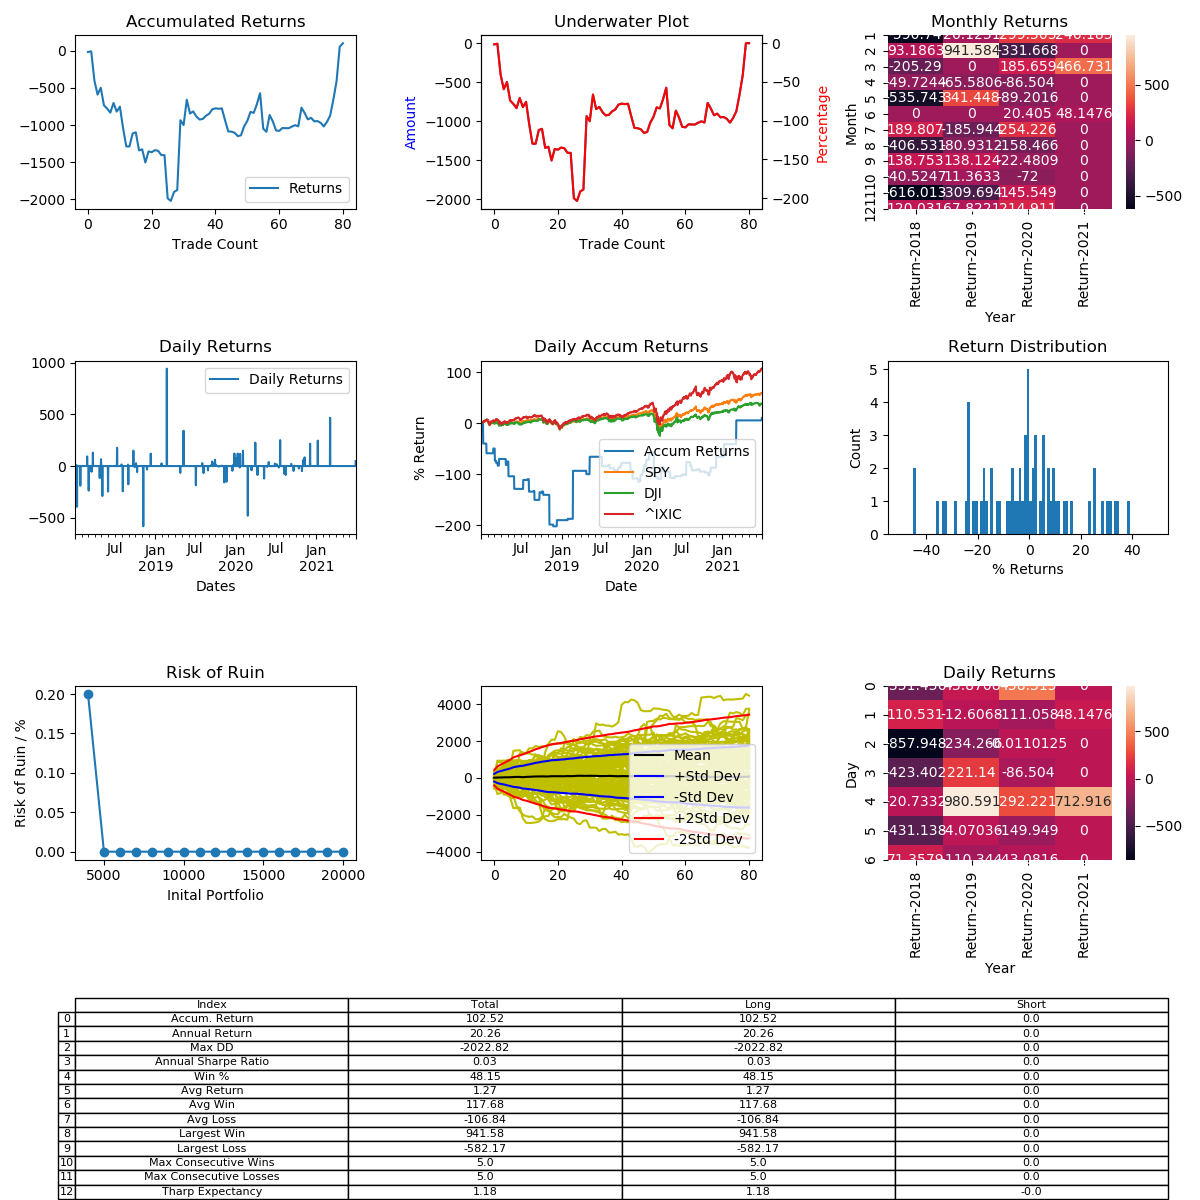

Source data for this figure (header and first rows):
, Entry Time, Exit Time, Symbol, Direction, Entry, Exit
0, 2018-01-03 03:30:00, 2018-01-06 16:15:00, BCHUSD, LONG, 2605, 2565
1, 2018-01-08 23:00:00, 2018-01-09 09:30:00, BCHUSD, LONG, 2409, 2430
2, 2018-01-10 18:30:00, 2018-01-23 03:30:00, BCHUSD, LONG, 2679, 1624
3, 2018-01-25 05:00:00, 2018-02-21 05:00:00, BCHUSD, LONG, 1675, 1356
4, 2018-02-26 01:15:00, 2018-03-03 02:45:00, BCHUSD, LONG, 1176, 1286
5, 2018-03-04 19:15:00, 2018-03-09 04:15:00, BCHUSD, LONG, 1270, 968.0
6, 2018-03-10 11:00:00, 2018-03-11 06:30:00, BCHUSD, LONG, 1053, 1008
7, 2018-03-17 08:00:00, 2018-03-18 01:15:00, BCHUSD, LONG, 980.0, 926
8, 2018-03-23 08:45:00, 2018-04-20 18:30:00, BCHUSD, LONG, 992.7, 1122
9, 2018-04-24 00:30:00, 2018-04-26 19:15:00, BCHUSD, LONG, 1495, 1321
10, 2018-04-29 17:00:00, 2018-05-05 02:00:00, BCHUSD, LONG, 1424, 1519
11, 2018-05-05 11:00:00, 2018-05-17 23:45:00, BCHUSD, LONG, 1670, 1187
12, 2018-05-31 11:45:00, 2018-07-05 08:00:00, BCHUSD, LONG, 1009, 760.0
13, 2018-07-07 00:30:00, 2018-07-07 03:30:00, BCHUSD, LONG, 730.0, 728.8
14, 2018-07-11 10:15:00, 2018-07-18 21:30:00, BCHUSD, LONG, 694.4, 816.7
15, 2018-08-01 03:30:00, 2018-08-01 06:30:00, BCHUSD, LONG, 746.2, 757.7
16, 2018-08-06 10:15:00, 2018-08-16 15:30:00, BCHUSD, LONG, 696.6, 526.8
17, 2018-08-30 12:30:00, 2018-08-30 21:30:00, BCHUSD, LONG, 530, 537.3
18, 2018-08-31 04:15:00, 2018-09-17 11:00:00, BCHUSD, LONG, 542, 446.3
19, 2018-09-23 05:00:00, 2018-09-28 05:45:00, BCHUSD, LONG, 486.5, 559.0
20, 2018-09-29 05:00:00, 2018-10-04 22:15:00, BCHUSD, LONG, 518, 512.7
21, 2018-10-05 12:30:00, 2018-10-08 23:00:00, BCHUSD, LONG, 512.0, 525.9
22, 2018-10-09 09:30:00, 2018-10-09 13:15:00, BCHUSD, LONG, 518.4, 514.2
23, 2018-10-11 01:15:00, 2018-10-28 09:30:00, BCHUSD, LONG, 462, 435.1
24, 2018-10-30 11:00:00, 2018-10-30 14:45:00, BCHUSD, LONG, 415.4, 414.9
25, 2018-11-07 07:15:00, 2018-11-21 15:30:00, BCHUSD, LONG, 619.9, 259
26, 2018-11-24 09:30:00, 2018-11-24 20:00:00, BCHUSD, LONG, 206, 199.0
27, 2018-12-12 04:15:00, 2019-01-29 06:30:00, BCHUSD, LONG, 95.6, 107.1
28, 2019-01-29 17:00:00, 2019-02-08 03:30:00, BCHUSD, LONG, 110.6, 113.5
29, 2019-02-22 16:15:00, 2019-04-13 09:30:00, BCHUSD, LONG, 141.4, 274.5
30, 2019-04-24 20:00:00, 2019-04-26 22:15:00, BCHUSD, LONG, 275.9, 257.8
31, 2019-05-09 04:15:00, 2019-06-04 11:45:00, BCHUSD, LONG, 290.0, 389
32, 2019-07-04 14:00:00, 2019-07-14 05:00:00, BCHUSD, LONG, 415.3, 338.1
33, 2019-08-02 11:45:00, 2019-08-07 11:45:00, BCHUSD, LONG, 330.1, 339.5
34, 2019-08-08 08:00:00, 2019-08-28 02:45:00, BCHUSD, LONG, 328.2, 306
35, 2019-08-28 22:15:00, 2019-08-29 06:30:00, BCHUSD, LONG, 293.5, 281.3
36, 2019-09-10 23:00:00, 2019-09-15 11:00:00, BCHUSD, LONG, 303, 305.1
37, 2019-09-16 04:15:00, 2019-09-19 23:45:00, BCHUSD, LONG, 307.9, 321.5
38, 2019-09-25 11:45:00, 2019-09-28 21:30:00, BCHUSD, LONG, 220.5, 226.2
39, 2019-09-29 08:45:00, 2019-10-01 06:30:00, BCHUSD, LONG, 215.5, 228.7
40, 2019-10-03 15:30:00, 2019-10-05 23:00:00, BCHUSD, LONG, 220, 222.8
41, 2019-10-16 17:00:00, 2019-10-19 05:45:00, BCHUSD, LONG, 214.9, 213.6
42, 2019-10-30 21:30:00, 2019-11-08 01:15:00, BCHUSD, LONG, 290.9, 292.3
43, 2019-11-10 21:30:00, 2019-11-18 20:45:00, BCHUSD, LONG, 294, 247.6
44, 2019-11-20 05:00:00, 2019-12-04 06:30:00, BCHUSD, LONG, 241.4, 204.7
45, 2019-12-14 17:00:00, 2019-12-15 05:00:00, BCHUSD, LONG, 206.4, 205.5
46, 2019-12-15 20:00:00, 2019-12-16 05:00:00, BCHUSD, LONG, 207.2, 204.4
47, 2019-12-17 09:30:00, 2019-12-19 23:00:00, BCHUSD, LONG, 194.7, 185.7
48, 2019-12-20 16:15:00, 2019-12-24 14:00:00, BCHUSD, LONG, 187.3, 189.3
49, 2019-12-26 14:45:00, 2019-12-31 06:30:00, BCHUSD, LONG, 186.3, 208.8
50, 2020-01-05 04:15:00, 2020-01-07 08:00:00, BCHUSD, LONG, 224.3, 241.1
51, 2020-01-10 05:45:00, 2020-01-13 17:00:00, BCHUSD, LONG, 235.6, 264.0
52, 2020-01-19 06:30:00, 2020-01-19 10:15:00, BCHUSD, LONG, 354.9, 350.1
53, 2020-01-21 08:00:00, 2020-01-30 05:00:00, BCHUSD, LONG, 342.7, 383.1
54, 2020-02-03 14:00:00, 2020-02-06 17:00:00, BCHUSD, LONG, 381.8, 438.3
55, 2020-02-25 15:30:00, 2020-03-13 14:00:00, BCHUSD, LONG, 360.7, 187.7
56, 2020-03-13 20:45:00, 2020-03-14 08:45:00, BCHUSD, LONG, 176.1, 169
57, 2020-03-30 09:30:00, 2020-04-09 06:30:00, BCHUSD, LONG, 215.7, 264.5
58, 2020-04-09 20:00:00, 2020-04-11 11:45:00, BCHUSD, LONG, 256.5, 234.3
59, 2020-05-09 14:00:00, 2020-05-15 17:45:00, BCHUSD, LONG, 269.9, 237.3
... 21 more rows
